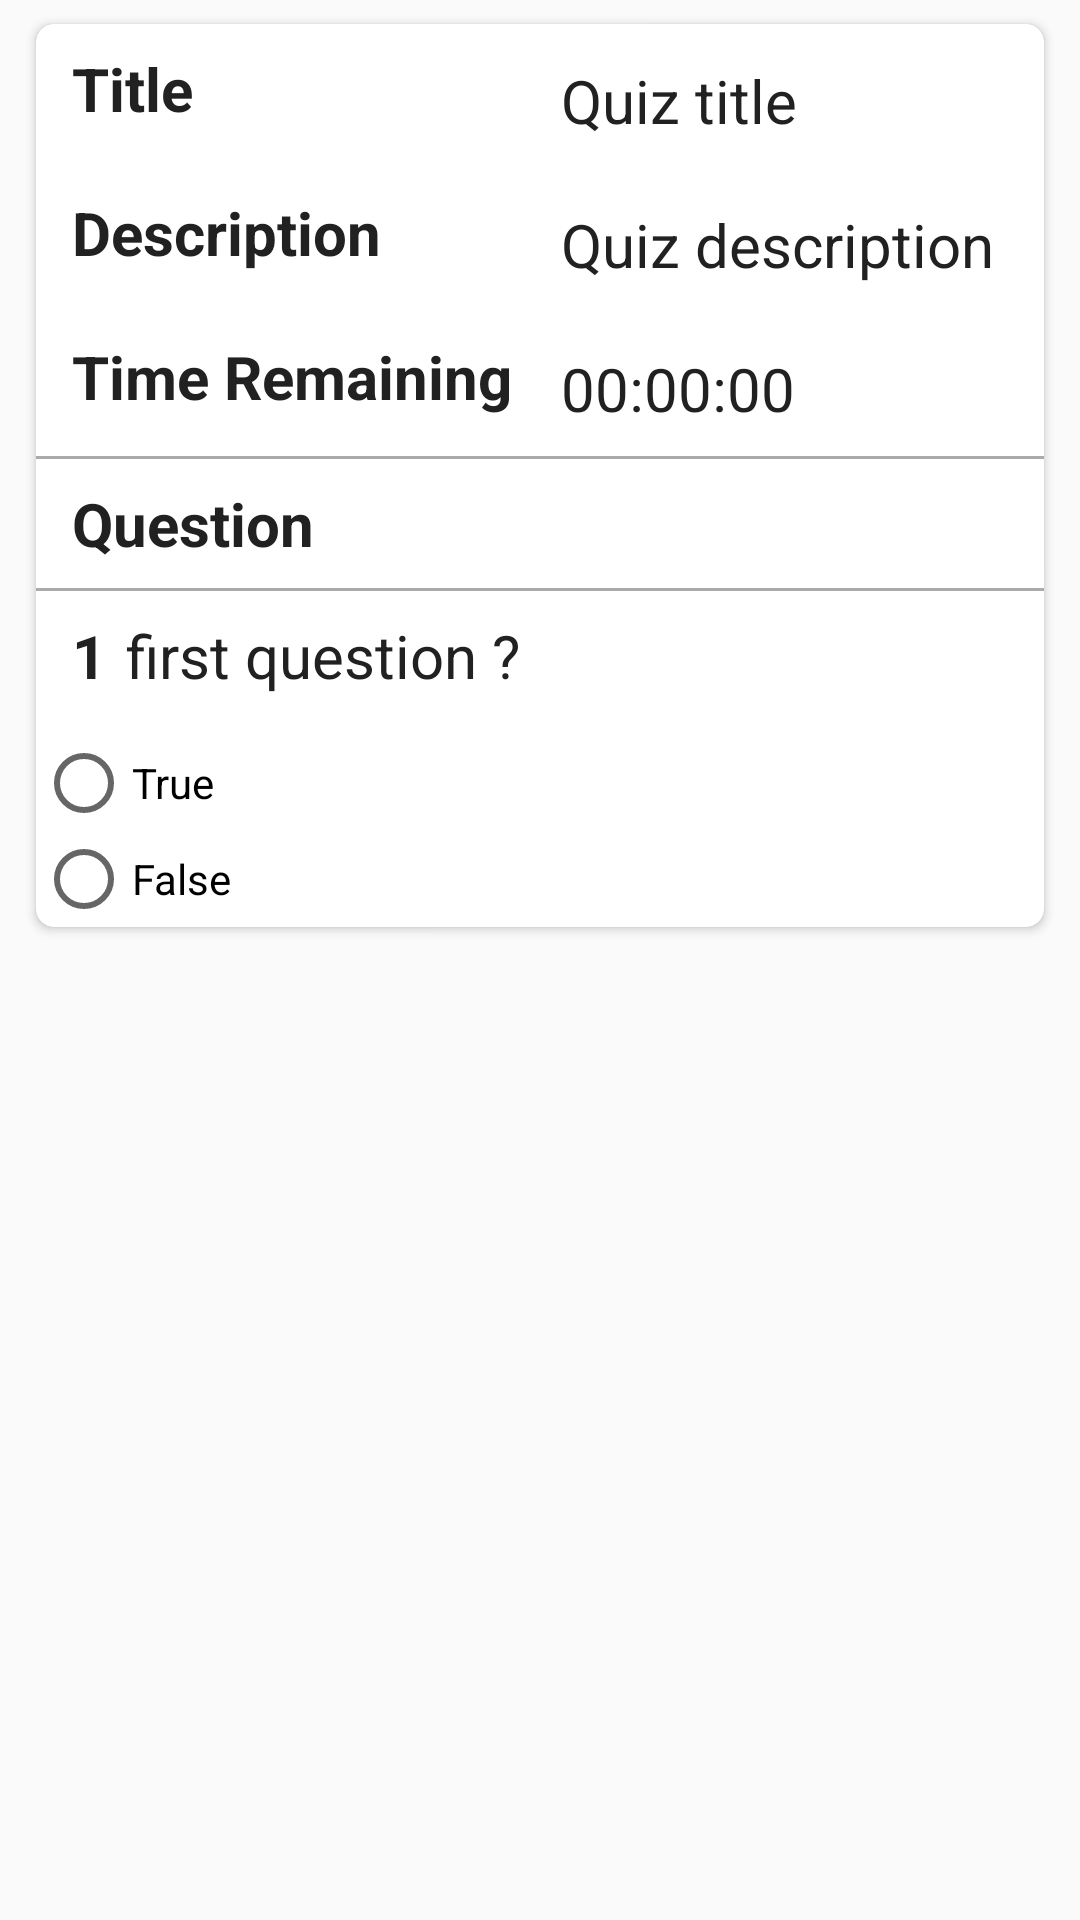

Layout XML and referenced resources for this Android screen:
<!-- AndroidManifest.xml: application theme AppTheme -->
<!-- res/layout/fragment_take_quiz_true_false.xml -->
<?xml version="1.0" encoding="utf-8"?>
<FrameLayout xmlns:android="http://schemas.android.com/apk/res/android"
    android:layout_width="match_parent"
    android:layout_height="wrap_content"
    xmlns:app="http://schemas.android.com/apk/res-auto"
    android:id="@+id/frame_take_quiz_true_false"
    >

    <android.support.v7.widget.CardView
        android:layout_width="match_parent"
        android:layout_height="wrap_content"
        android:layout_marginBottom="8dp"
        android:layout_marginLeft="12dp"
        android:layout_marginRight="12dp"
        android:layout_marginTop="8dp"
        app:cardCornerRadius="6dp"
        >
        <LinearLayout
            android:layout_width="match_parent"
            android:layout_height="match_parent"
            android:orientation="vertical"
            >
            <FrameLayout
                android:layout_width="match_parent"
                android:layout_height="48dp">
                <TextView
                    android:layout_width="120dp"
                    android:layout_height="wrap_content"
                    android:layout_marginLeft="12dp"
                    android:layout_marginTop="8dp"
                    android:text="@string/quiz_title"
                    android:textColor="@color/black"
                    android:textSize="20sp"
                    android:textStyle="bold" />

                <TextView
                    android:id="@+id/textview_quiz_true_false_title"
                    android:layout_width="wrap_content"
                    android:layout_height="wrap_content"
                    android:layout_marginLeft="175dp"
                    android:layout_marginRight="12dp"
                    android:layout_marginTop="12dp"
                    android:text="Quiz title"
                    android:textColor="@color/black"
                    android:textSize="20sp"
                    />
            </FrameLayout>
            <FrameLayout
                android:layout_width="match_parent"
                android:layout_height="48dp">
                <TextView
                    android:layout_width="120dp"
                    android:layout_height="wrap_content"
                    android:layout_marginLeft="12dp"
                    android:layout_marginTop="8dp"
                    android:text="@string/quiz_description"
                    android:textColor="@color/black"
                    android:textSize="20sp"
                    android:textStyle="bold" />

                <TextView
                    android:id="@+id/textview_quiz_true_false_description"
                    android:layout_width="wrap_content"
                    android:layout_height="wrap_content"
                    android:layout_marginLeft="175dp"
                    android:layout_marginRight="12dp"
                    android:layout_marginTop="12dp"
                    android:text="Quiz description"
                    android:textColor="@color/black"
                    android:textSize="20sp"
                    />
            </FrameLayout>
            <FrameLayout
                android:layout_width="match_parent"
                android:layout_height="48dp">
                <TextView
                    android:layout_width="150dp"
                    android:layout_height="wrap_content"
                    android:layout_marginLeft="12dp"
                    android:layout_marginTop="8dp"
                    android:text="@string/quiz_time_remaining"
                    android:textColor="@color/black"
                    android:textSize="20sp"
                    android:textStyle="bold" />

                <TextView
                    android:id="@+id/textview_quiz_true_false_time_remaining"
                    android:layout_width="wrap_content"
                    android:layout_height="wrap_content"
                    android:layout_marginLeft="175dp"
                    android:layout_marginRight="12dp"
                    android:layout_marginTop="12dp"
                    android:text="00:00:00"
                    android:textColor="@color/black"
                    android:textSize="20sp"
                    />

            </FrameLayout>
            <View
                android:layout_width="match_parent"
                android:layout_height="1dp"
                android:background="@android:color/darker_gray"/>
            <TextView
                android:layout_width="150dp"
                android:layout_height="wrap_content"
                android:layout_marginLeft="12dp"
                android:layout_marginTop="8dp"
                android:text="@string/question"
                android:textColor="@color/black"
                android:textSize="20sp"
                android:textStyle="bold"
                android:layout_marginBottom="8dp"
                />
            <View
                android:layout_width="match_parent"
                android:layout_height="1dp"
                android:background="@android:color/darker_gray"/>
            <FrameLayout
                android:layout_width="match_parent"
                android:layout_height="48dp">
                <TextView
                    android:layout_width="150dp"
                    android:layout_height="wrap_content"
                    android:layout_marginLeft="12dp"
                    android:layout_marginTop="8dp"
                    android:text="1"
                    android:textColor="@color/black"
                    android:textSize="20sp"
                    android:textStyle="bold"
                    android:layout_marginBottom="8dp"
                    android:id="@+id/textview_true_false_question_number"
                    />
                <TextView
                    android:id="@+id/textview_quiz_true_false_question"
                    android:layout_width="wrap_content"
                    android:layout_height="wrap_content"
                    android:layout_marginLeft="30dp"
                    android:layout_marginRight="12dp"
                    android:layout_marginTop="8dp"
                    android:text="first question ?"
                    android:textColor="@color/black"
                    android:textSize="20sp"
                    />
            </FrameLayout>

                <FrameLayout
                    android:layout_width="wrap_content"
                    android:layout_height="wrap_content">
                    <RadioGroup
                        android:layout_width="wrap_content"
                        android:layout_height="wrap_content"
                        android:id="@+id/radiogroup_quiz_true_false">
                        <RadioButton
                            android:layout_width="wrap_content"
                            android:layout_height="wrap_content"
                            android:layout_marginRight="20dp"
                            android:text="@string/true_answer"
                            android:id="@+id/radiobutton_true"
                            />
                        <RadioButton
                            android:layout_width="wrap_content"
                            android:layout_height="wrap_content"
                            android:layout_marginRight="20dp"
                            android:text="@string/false_answer"
                            android:id="@+id/radiobutton_false"
                            />
                        </RadioGroup>
                </FrameLayout>

        </LinearLayout>
    </android.support.v7.widget.CardView>
</FrameLayout>
<!-- resources referenced by this layout -->
<resources>
  <color name="black">#212121</color>
  <string name="false_answer">False</string>
  <string name="question">Question</string>
  <string name="quiz_description">Description</string>
  <string name="quiz_time_remaining">Time Remaining</string>
  <string name="quiz_title">Title</string>
  <string name="true_answer">True</string>
  <style name="AppTheme" parent="Theme.AppCompat.Light.NoActionBar">
          
          <item name="colorPrimary">@color/colorPrimary</item>
          <item name="colorPrimaryDark">@color/colorPrimaryDark</item>
          <item name="colorAccent">@color/colorAccent</item>
      </style>
  <color name="colorPrimary">#07ba76</color>
  <color name="colorPrimaryDark">#06a669</color>
  <color name="colorAccent">@color/back</color>
  <color name="back">#06c27a</color>
</resources>
